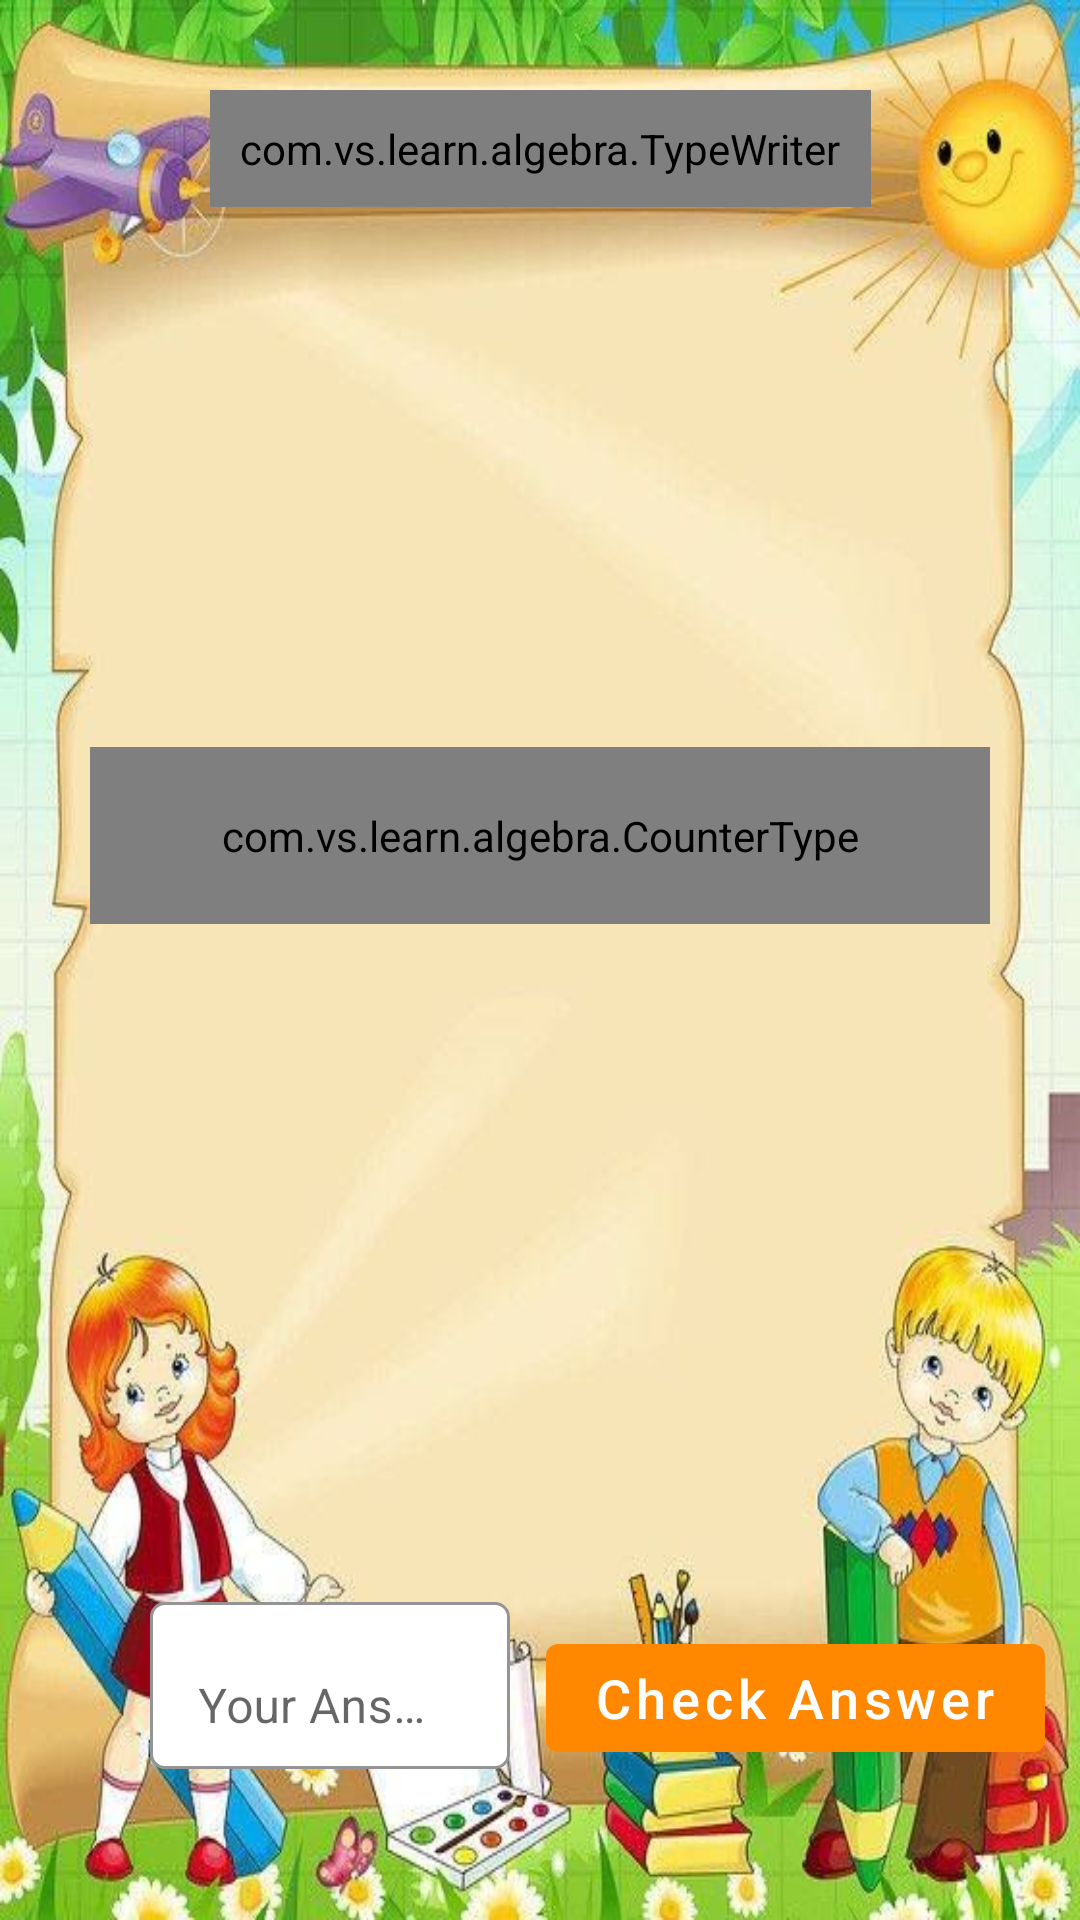

The Android layout XML behind this screen, and the referenced resources:
<!-- AndroidManifest.xml: activity theme Main -->
<!-- res/layout/activity_question.xml -->
<?xml version="1.0" encoding="utf-8"?>
<androidx.constraintlayout.widget.ConstraintLayout xmlns:android="http://schemas.android.com/apk/res/android"
    xmlns:app="http://schemas.android.com/apk/res-auto"
    android:layout_width="match_parent"
    android:layout_height="match_parent"
    android:background="@drawable/background">

    <com.google.android.material.textfield.TextInputLayout
        android:id="@+id/answer"
        android:layout_width="120dp"
        android:layout_height="wrap_content"
        android:layout_marginStart="50dp"
        android:layout_marginBottom="30dp"
        android:hint="@string/your_answer"
        android:textColor="@android:color/white"
        app:boxBackgroundColor="@android:color/white"
        app:boxBackgroundMode="outline"
        app:boxCornerRadiusBottomEnd="5dp"
        app:boxCornerRadiusBottomStart="5dp"
        app:boxCornerRadiusTopEnd="5dp"
        app:boxCornerRadiusTopStart="5dp"
        app:errorEnabled="true"
        app:layout_constraintBottom_toBottomOf="parent"
        app:layout_constraintStart_toStartOf="parent">

        <com.google.android.material.textfield.TextInputEditText
            android:layout_width="match_parent"
            android:layout_height="wrap_content"
            android:inputType="numberDecimal|numberSigned" />

    </com.google.android.material.textfield.TextInputLayout>

    <com.vs.learn.algebra.TypeWriter
        android:id="@+id/text"
        android:layout_width="wrap_content"
        android:layout_height="wrap_content"
        android:layout_marginTop="30dp"
        android:padding="10dp"
        android:textColor="@android:color/white"
        android:textSize="24sp"
        app:layout_constraintEnd_toEndOf="parent"
        app:layout_constraintStart_toStartOf="parent"
        app:layout_constraintTop_toTopOf="parent" />

    <TextView
        android:id="@+id/question"
        android:layout_width="0dp"
        android:layout_height="0dp"
        android:layout_marginStart="30dp"
        android:layout_marginEnd="30dp"
        android:layout_marginBottom="250dp"
        android:padding="20dp"
        android:textColor="@android:color/black"
        android:textSize="30sp"
        android:textStyle="italic"
        app:layout_constraintBottom_toBottomOf="parent"
        app:layout_constraintEnd_toEndOf="parent"
        app:layout_constraintHorizontal_bias="0.0"
        app:layout_constraintStart_toStartOf="parent"
        app:layout_constraintTop_toBottomOf="@+id/text"
        app:layout_constraintVertical_bias="0.0" />

    <ImageView
        android:id="@+id/AnswerStatusImg"
        android:layout_width="wrap_content"
        android:layout_height="wrap_content"
        android:contentDescription="@string/answerStatus"
        android:padding="10dp"
        app:layout_constraintBottom_toTopOf="@+id/answer"
        app:layout_constraintEnd_toEndOf="parent"
        app:layout_constraintStart_toStartOf="parent"
        app:layout_constraintTop_toBottomOf="@+id/question" />

    <com.vs.learn.algebra.CounterType
        android:id="@+id/question1"
        android:layout_width="0dp"
        android:layout_height="wrap_content"
        android:layout_marginStart="30dp"
        android:layout_marginEnd="30dp"
        android:layout_marginBottom="150dp"
        android:padding="20dp"
        android:textAlignment="center"
        android:textColor="@android:color/black"
        android:textSize="100sp"
        android:textStyle="italic"
        app:layout_constraintBottom_toBottomOf="parent"
        app:layout_constraintEnd_toEndOf="parent"
        app:layout_constraintHorizontal_bias="0.0"
        app:layout_constraintStart_toStartOf="parent"
        app:layout_constraintTop_toBottomOf="@+id/text"
        app:layout_constraintVertical_bias="0.497" />

    <Button
        android:id="@+id/submit"
        android:layout_width="wrap_content"
        android:layout_height="wrap_content"
        android:layout_marginBottom="50dp"
        android:text="@string/check_answer"
        android:textAllCaps="false"
        android:textSize="18sp"
        app:layout_constraintBottom_toBottomOf="parent"
        app:layout_constraintEnd_toEndOf="parent"
        app:layout_constraintStart_toEndOf="@+id/answer" />

</androidx.constraintlayout.widget.ConstraintLayout>
<!-- resources referenced by this layout -->
<resources>
  <!-- drawable background: jpg bitmap (drawable, 59434 bytes) -->
  <string name="answerStatus">AnswerStatus</string>
  <string name="check_answer">Check Answer</string>
  <string name="your_answer">Your Answer</string>
  <style name="Main" parent="Theme.MaterialComponents.Light.NoActionBar">
          <item name="boxBackgroundColor">@android:color/white</item>
          <item name="boxStrokeColor">@android:color/white</item>
          <item name="colorPrimary">@android:color/holo_orange_dark</item>
          <item name="colorPrimaryDark">@android:color/holo_orange_light</item>
          <item name="colorAccent">@color/colorAccent</item>
      </style>
  <color name="colorAccent">#03DAC5</color>
</resources>
